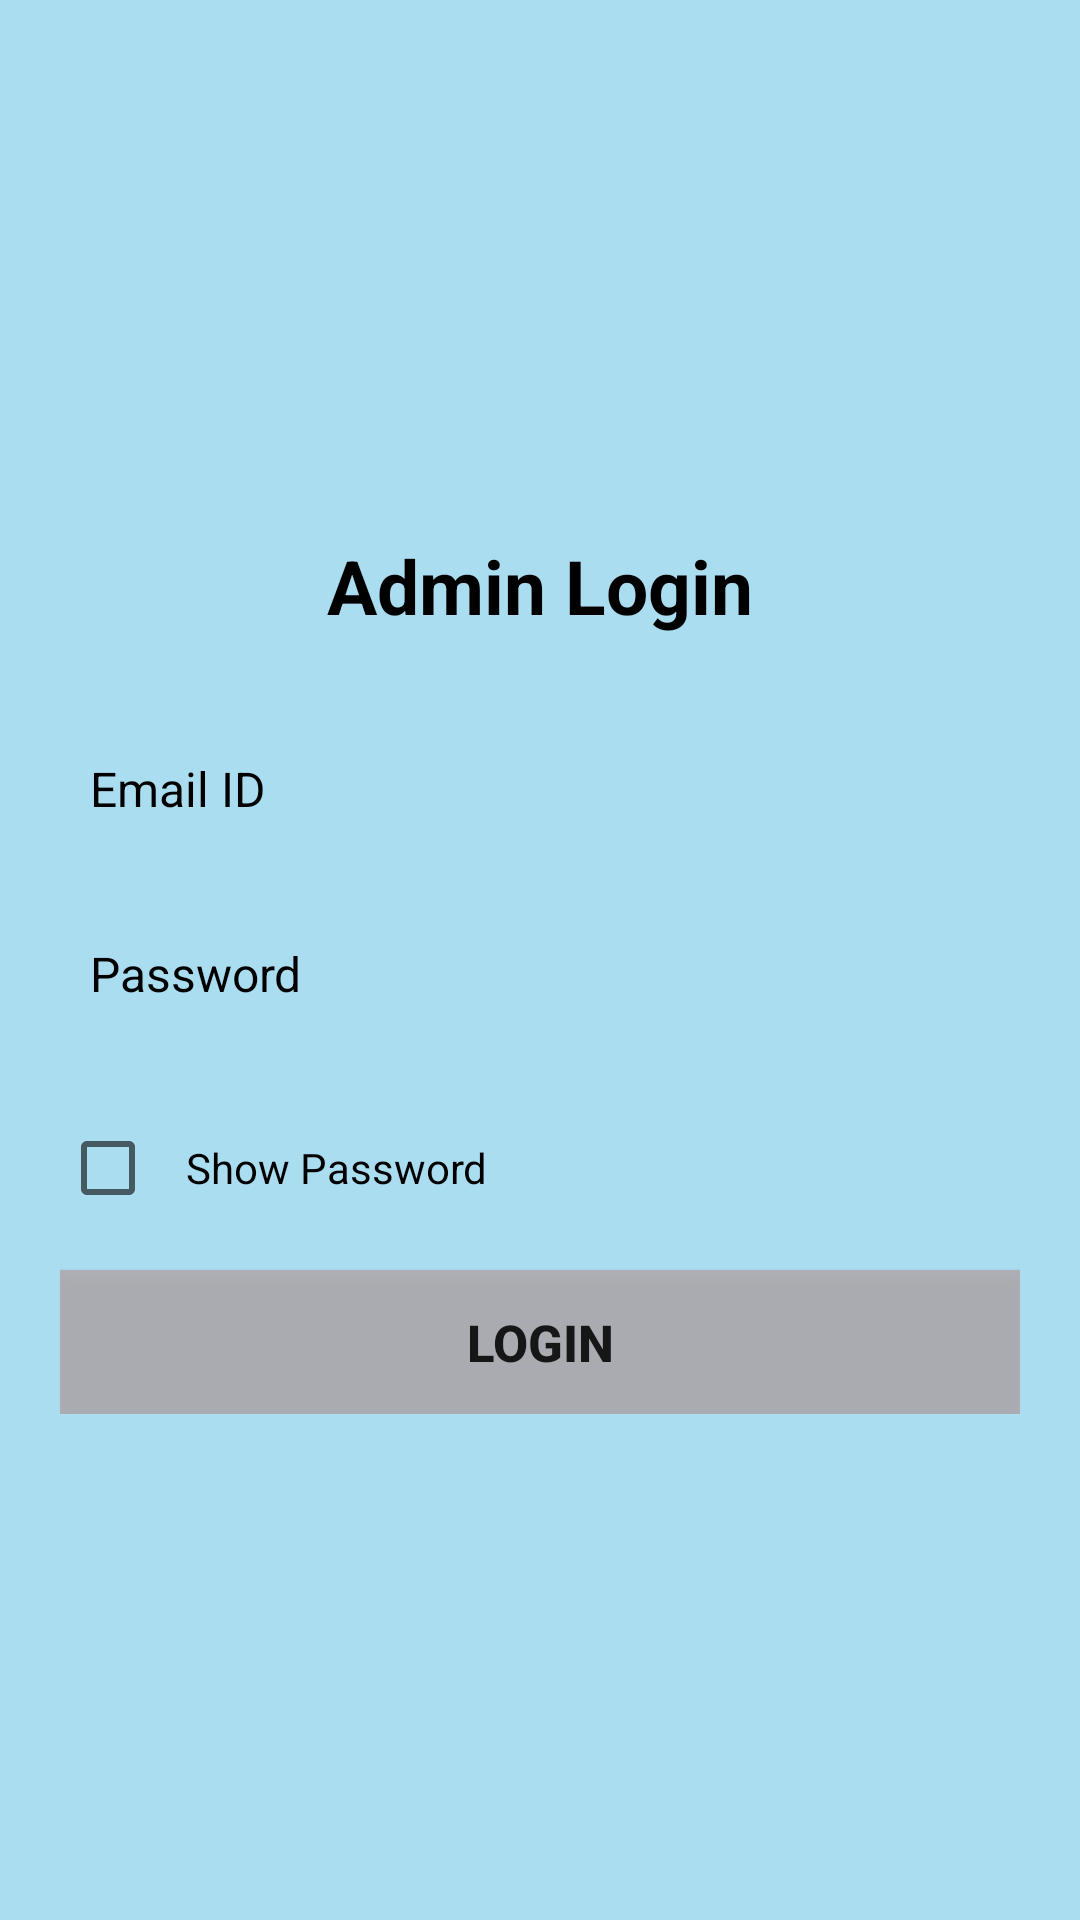

Reconstruct the res/layout file that produces this screen, plus the resources it refers to.
<!-- AndroidManifest.xml: application theme Theme.Bykshare -->
<!-- res/layout/activity_admin_login.xml -->
<RelativeLayout xmlns:android="http://schemas.android.com/apk/res/android"
    android:layout_width="fill_parent"
    android:layout_height="fill_parent"
    android:background="@color/blue"
    android:padding="20dp" >

    <LinearLayout
        android:id="@+id/login_adm"
        android:layout_width="fill_parent"
        android:layout_height="wrap_content"
        android:layout_centerInParent="true"
        android:orientation="vertical" >

        <TextView
            android:layout_width="fill_parent"
            android:layout_height="wrap_content"
            android:gravity="center"
            android:padding="10dp"
            android:text="Admin Login"
            android:textColor="@color/black"
            android:textSize="25sp"
            android:textStyle="bold" />

        <EditText
            android:id="@+id/adm_emailid"
            android:singleLine="true"
            android:layout_width="fill_parent"
            android:layout_height="wrap_content"
            android:layout_marginTop="20dp"
            android:background="@android:color/transparent"
            android:drawableLeft="@drawable/email"
            android:drawablePadding="8dp"
            android:gravity="center_vertical"
            android:hint="@string/email"
            android:inputType="textEmailAddress"
            android:padding="10dp"
            android:textColor="@color/black"
            android:textColorHint="@color/black"
            android:textSize="16sp" />

        <EditText
            android:id="@+id/adm_password"
            android:singleLine="true"
            android:layout_width="fill_parent"
            android:layout_height="wrap_content"
            android:layout_marginTop="20dp"
            android:background="@android:color/transparent"
            android:drawableLeft="@drawable/password"
            android:drawablePadding="8dp"
            android:gravity="center_vertical"
            android:hint="@string/password"
            android:inputType="textPassword"
            android:padding="10dp"
            android:textColor="@color/black"
            android:textColorHint="@color/black"
            android:textSize="16sp" />

        <CheckBox
            android:id="@+id/shpwd_adm"
            android:layout_width="fill_parent"
            android:layout_height="wrap_content"
            android:layout_marginTop="20dp"
            android:padding="10dp"
            android:gravity="center_vertical"
            android:text="@string/show_pwd"
            android:textColor="@color/black"
            android:textSize="14sp" />

        <androidx.appcompat.widget.AppCompatButton
            android:id="@+id/adm_loginBtn"
            android:layout_width="fill_parent"
            android:layout_height="wrap_content"
            android:layout_marginTop="10dp"
            android:background="@color/grey"
            android:text="@string/login"
            android:textSize="17sp"
            android:textStyle="bold"
            android:onClick="loginAdmin" />

    </LinearLayout>

</RelativeLayout>
<!-- resources referenced by this layout -->
<resources>
  <color name="black">#FF000000</color>
  <color name="blue">#ABDDF1</color>
  <color name="grey">#E1AFABAE</color>
  <string name="email">Email ID</string>
  <string name="login">LOGIN</string>
  <string name="password">Password</string>
  <string name="show_pwd">Show Password</string>
  <style name="Theme.Bykshare" parent="Theme.MaterialComponents.DayNight.DarkActionBar">
          
          <item name="colorPrimary">@color/purple_500</item>
          <item name="colorPrimaryVariant">@color/purple_700</item>
          <item name="colorOnPrimary">@color/white</item>
          
          <item name="colorSecondary">@color/teal_200</item>
          <item name="colorSecondaryVariant">@color/teal_700</item>
          <item name="colorOnSecondary">@color/black</item>
          
          <item name="android:statusBarColor" tools:targetApi="l">?attr/colorPrimaryVariant</item>
          
      </style>
  <color name="white">#FFFFFFFF</color>
  <!-- not gathered from this repository: default colours our renderer supplied (Android Studio template values) -->
  <color name="purple_500">#FF6200EE</color>
  <color name="purple_700">#FF3700B3</color>
  <color name="teal_200">#FF03DAC5</color>
  <color name="teal_700">#FF018786</color>
</resources>
